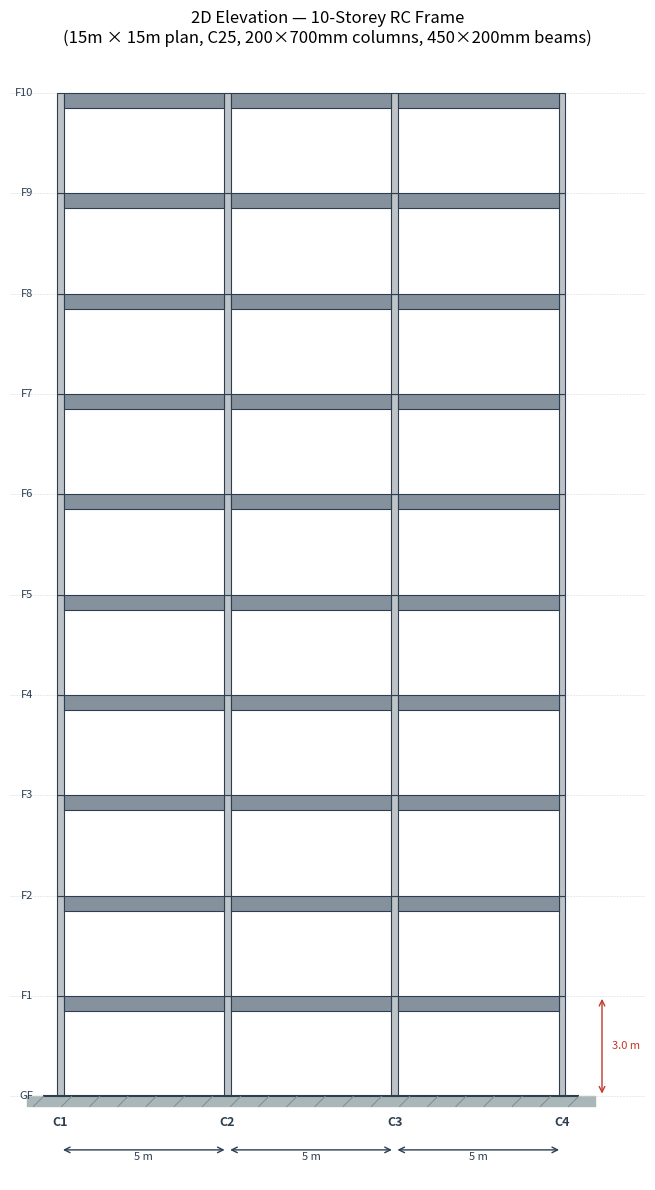
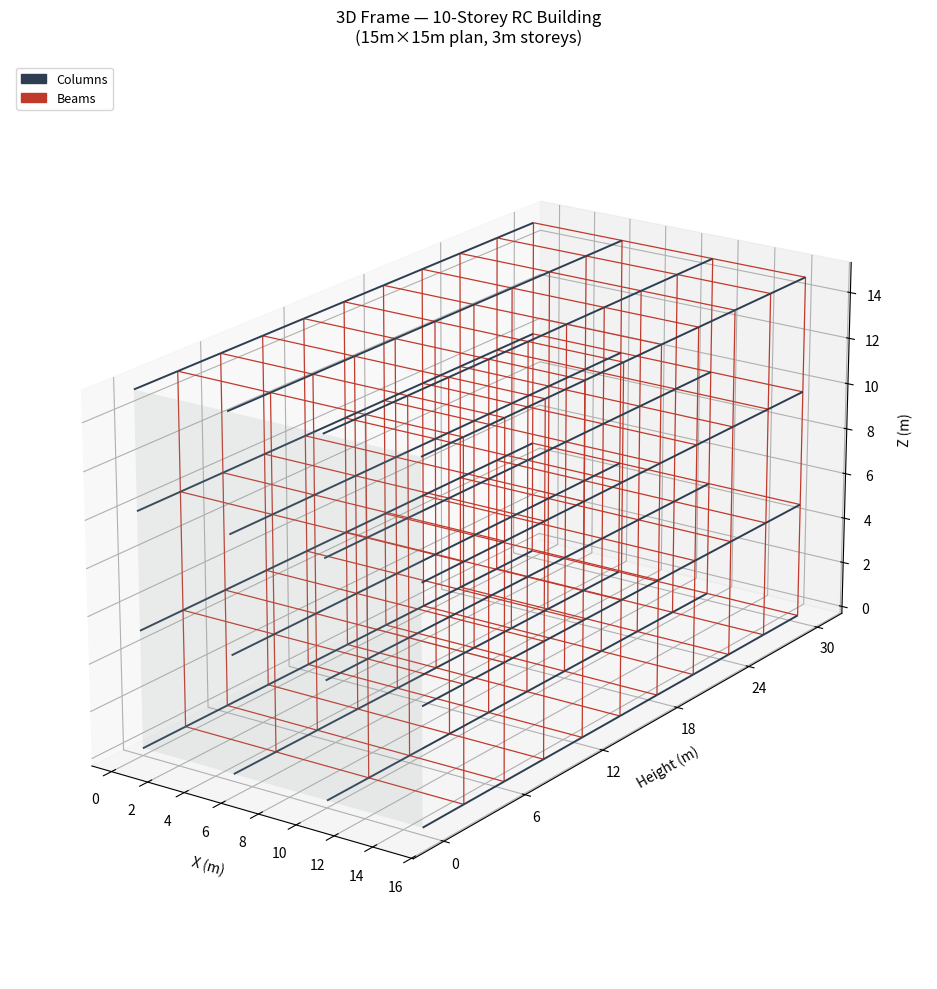

Write Python code to recreate these figures, in order.
import numpy as np
import matplotlib.pyplot as plt
import matplotlib.patches as mpatches
from mpl_toolkits.mplot3d.art3d import Line3DCollection

# =============================================================================
# BUILDING GEOMETRY
# =============================================================================

n_storeys   = 10
storey_h    = 3.0           # m
bay_spacing = 5.0           # m
n_bays      = 3             # 3 bays x 5m = 15m each direction
col_w       = 0.20          # m (column width for patch drawing)
beam_h      = 0.45          # m (beam depth for patch drawing)

bay_coords  = np.arange(0, (n_bays + 1) * bay_spacing, bay_spacing)   # [0,5,10,15]
floor_coords = np.arange(0, (n_storeys + 1) * storey_h, storey_h)     # [0,3,...,30]

# =============================================================================
# FIGURE 1 — 2D ELEVATION (front frame, one grid line)
# =============================================================================

fig1, ax = plt.subplots(figsize=(10, 12))
ax.set_aspect('equal')
ax.set_facecolor('#f7f7f7')
fig1.patch.set_facecolor('#ffffff')

# --- Columns ---
for x in bay_coords:
    for j in range(n_storeys):
        y0 = floor_coords[j]
        y1 = floor_coords[j + 1]
        rect = mpatches.FancyBboxPatch(
            (x - col_w / 2, y0), col_w, y1 - y0,
            boxstyle="square,pad=0",
            linewidth=0.8, edgecolor='#2c3e50', facecolor='#bdc3c7'
        )
        ax.add_patch(rect)

# --- Beams ---
for y in floor_coords[1:]:                 # skip ground slab
    for i in range(n_bays):
        x0 = bay_coords[i] + col_w / 2
        x1 = bay_coords[i + 1] - col_w / 2
        rect = mpatches.FancyBboxPatch(
            (x0, y - beam_h), x1 - x0, beam_h,
            boxstyle="square,pad=0",
            linewidth=0.8, edgecolor='#2c3e50', facecolor='#85929e'
        )
        ax.add_patch(rect)

# --- Ground hatch ---
ax.fill_between([-1, bay_coords[-1] + 1], [-0.3, -0.3], [0, 0],
                color='#aab7b8', zorder=0)
ax.hlines(0, -0.5, bay_coords[-1] + 0.5, colors='#2c3e50', linewidths=1.5)
for xh in np.linspace(-0.5, bay_coords[-1] + 0.5, 20):
    ax.plot([xh, xh - 0.3], [0, -0.3], color='#7f8c8d', linewidth=0.7)

# --- Floor level labels ---
for j, y in enumerate(floor_coords):
    label = "GF" if j == 0 else f"F{j}"
    ax.text(-0.8, y, label, va='center', ha='right', fontsize=8, color='#2c3e50')
    ax.axhline(y, color='#d5d8dc', linewidth=0.4, linestyle='--', zorder=0)

# --- Column grid labels ---
for i, x in enumerate(bay_coords):
    ax.text(x, -0.9, f"C{i+1}", ha='center', fontsize=9,
            color='#2c3e50', fontweight='bold')

# --- Dimensions: bay widths ---
for i in range(n_bays):
    x_mid = (bay_coords[i] + bay_coords[i + 1]) / 2
    ax.annotate('', xy=(bay_coords[i + 1], -1.6), xytext=(bay_coords[i], -1.6),
                arrowprops=dict(arrowstyle='<->', color='#2c3e50', lw=1.0))
    ax.text(x_mid, -1.9, f"{bay_spacing:.0f} m", ha='center', fontsize=8, color='#2c3e50')

# --- Dimension: storey height ---
ax.annotate('', xy=(bay_coords[-1] + 1.2, storey_h), xytext=(bay_coords[-1] + 1.2, 0),
            arrowprops=dict(arrowstyle='<->', color='#c0392b', lw=1.0))
ax.text(bay_coords[-1] + 1.5, storey_h / 2, f"{storey_h:.1f} m",
        va='center', fontsize=8, color='#c0392b')

ax.set_xlim(-1.5, bay_coords[-1] + 2.5)
ax.set_ylim(-2.5, floor_coords[-1] + 1.0)
ax.axis('off')
ax.set_title("2D Elevation — 10-Storey RC Frame\n(15m × 15m plan, C25, 200×700mm columns, 450×200mm beams)",
             fontsize=12, pad=12)

plt.tight_layout()
plt.savefig("frame_elevation.png", dpi=150, bbox_inches='tight')
print("Saved: frame_elevation.png")

# =============================================================================
# FIGURE 2 — 3D WIREFRAME
# =============================================================================

fig2 = plt.figure(figsize=(12, 10))
ax3 = fig2.add_subplot(111, projection='3d')

col_lines   = []
beam_lines  = []

# --- 3D columns ---
for x in bay_coords:
    for z in bay_coords:
        for j in range(n_storeys):
            y0 = floor_coords[j]
            y1 = floor_coords[j + 1]
            col_lines.append([(x, y0, z), (x, y1, z)])

# --- 3D beams (X-direction and Z-direction) ---
for y in floor_coords[1:]:
    for z in bay_coords:
        for i in range(n_bays):
            beam_lines.append([(bay_coords[i], y, z), (bay_coords[i+1], y, z)])
    for x in bay_coords:
        for i in range(n_bays):
            beam_lines.append([(x, y, bay_coords[i]), (x, y, bay_coords[i+1])])

col_coll  = Line3DCollection(col_lines,  colors='#2c3e50', linewidths=1.4, zorder=3)
beam_coll = Line3DCollection(beam_lines, colors='#c0392b', linewidths=0.9, zorder=2)

ax3.add_collection3d(col_coll)
ax3.add_collection3d(beam_coll)

# --- Ground plane ---
xx, zz = np.meshgrid(bay_coords, bay_coords)
yy = np.zeros_like(xx)
ax3.plot_surface(xx, yy, zz, alpha=0.15, color='#aab7b8', zorder=0)

# --- Axis formatting ---
ax3.set_xlabel("X (m)", labelpad=8)
ax3.set_ylabel("Height (m)", labelpad=8)
ax3.set_zlabel("Z (m)", labelpad=8)
ax3.set_yticks(floor_coords[::2])
ax3.set_title("3D Frame — 10-Storey RC Building\n(15m×15m plan, 3m storeys)",
              fontsize=12, pad=14)

col_patch  = mpatches.Patch(color='#2c3e50', label='Columns')
beam_patch = mpatches.Patch(color='#c0392b', label='Beams')
ax3.legend(handles=[col_patch, beam_patch], loc='upper left', fontsize=9)

ax3.view_init(elev=20, azim=-55)
ax3.set_box_aspect([1, 2, 1])

plt.tight_layout()
plt.savefig("frame_3d.png", dpi=150, bbox_inches='tight')
print("Saved: frame_3d.png")

plt.show()
